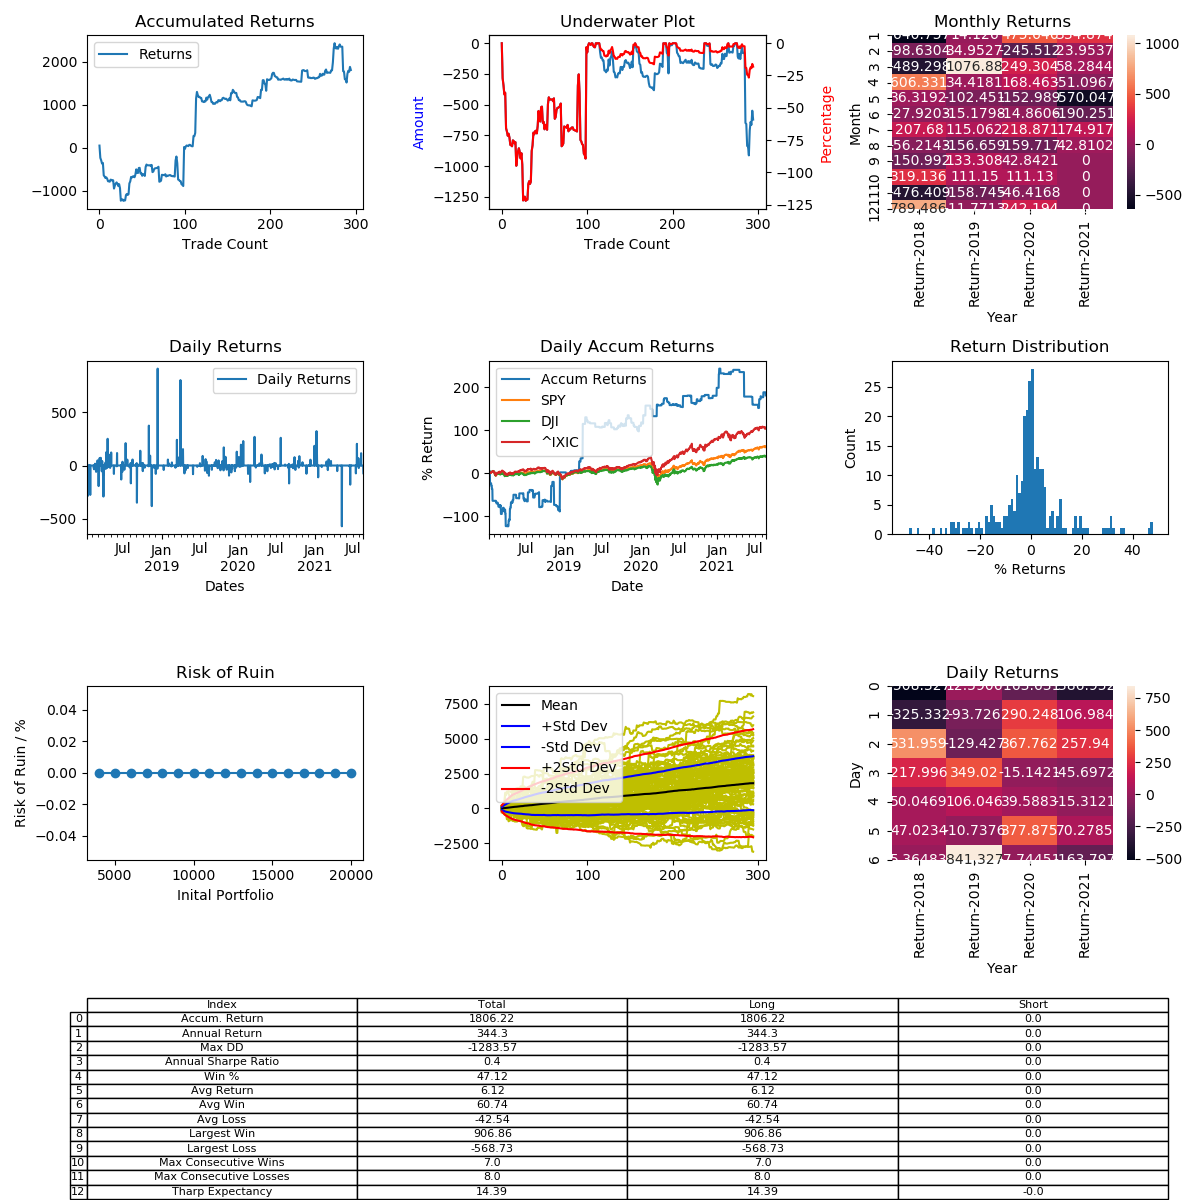

Data behind this chart, as committed beside it:
, Entry Time, Exit Time, Symbol, Direction, Entry, Exit
0, 2018-01-08 05:00:00, 2018-01-12 22:20:00, BCHUSD, LONG, 2475, 2602
1, 2018-01-13 02:40:00, 2018-01-18 17:40:00, BCHUSD, LONG, 2593, 1853
2, 2018-01-18 20:00:00, 2018-01-20 00:40:00, BCHUSD, LONG, 1879, 1773
3, 2018-01-22 03:20:00, 2018-01-23 03:40:00, BCHUSD, LONG, 1762, 1629
4, 2018-01-24 06:00:00, 2018-01-24 10:00:00, BCHUSD, LONG, 1599, 1622
5, 2018-01-24 19:40:00, 2018-02-02 19:40:00, BCHUSD, LONG, 1630, 1158
6, 2018-02-10 13:40:00, 2018-02-11 19:20:00, BCHUSD, LONG, 1286, 1252
7, 2018-02-12 10:40:00, 2018-02-13 18:20:00, BCHUSD, LONG, 1288, 1242
8, 2018-02-16 14:20:00, 2018-02-17 11:40:00, BCHUSD, LONG, 1495, 1520
9, 2018-02-19 19:00:00, 2018-02-20 22:20:00, BCHUSD, LONG, 1522, 1474
10, 2018-02-21 09:00:00, 2018-02-21 20:00:00, BCHUSD, LONG, 1377, 1296
11, 2018-02-25 20:00:00, 2018-02-25 20:40:00, BCHUSD, LONG, 1169, 1165
12, 2018-02-26 21:20:00, 2018-02-26 23:20:00, BCHUSD, LONG, 1257, 1247
13, 2018-02-28 15:00:00, 2018-03-02 03:40:00, BCHUSD, LONG, 1220, 1279
14, 2018-03-03 12:20:00, 2018-03-03 18:40:00, BCHUSD, LONG, 1284, 1276
15, 2018-03-03 22:40:00, 2018-03-04 05:20:00, BCHUSD, LONG, 1262, 1239
16, 2018-03-04 19:00:00, 2018-03-04 23:40:00, BCHUSD, LONG, 1268, 1280
17, 2018-03-05 13:40:00, 2018-03-09 01:20:00, BCHUSD, LONG, 1277, 1031
18, 2018-03-10 12:00:00, 2018-03-12 09:40:00, BCHUSD, LONG, 1051, 1125
19, 2018-03-15 04:20:00, 2018-03-15 09:20:00, BCHUSD, LONG, 888.6, 929.8
20, 2018-03-15 12:40:00, 2018-03-17 17:00:00, BCHUSD, LONG, 937.6, 962
21, 2018-03-19 15:20:00, 2018-03-19 17:40:00, BCHUSD, LONG, 984, 956
22, 2018-03-20 23:40:00, 2018-03-22 17:00:00, BCHUSD, LONG, 1062, 1004
23, 2018-03-23 02:40:00, 2018-03-24 20:40:00, BCHUSD, LONG, 970.9, 1012
24, 2018-03-26 08:20:00, 2018-03-28 04:20:00, BCHUSD, LONG, 970, 878.7
25, 2018-03-28 19:20:00, 2018-04-06 20:40:00, BCHUSD, LONG, 856.4, 607.6
26, 2018-04-07 14:00:00, 2018-04-08 08:00:00, BCHUSD, LONG, 628, 645.7
27, 2018-04-08 11:00:00, 2018-04-08 16:40:00, BCHUSD, LONG, 648.9, 650.2
28, 2018-04-08 21:00:00, 2018-04-09 22:40:00, BCHUSD, LONG, 651.1, 629.0
29, 2018-04-10 05:20:00, 2018-04-10 20:40:00, BCHUSD, LONG, 639.9, 649.2
30, 2018-04-11 02:00:00, 2018-04-11 12:40:00, BCHUSD, LONG, 652.0, 648.8
31, 2018-04-11 15:40:00, 2018-04-13 04:40:00, BCHUSD, LONG, 653.4, 735.6
32, 2018-04-13 05:20:00, 2018-04-15 07:40:00, BCHUSD, LONG, 735.6, 753.9
33, 2018-04-15 12:20:00, 2018-04-16 22:40:00, BCHUSD, LONG, 776.6, 759
34, 2018-04-17 03:40:00, 2018-04-17 10:40:00, BCHUSD, LONG, 762, 776.0
35, 2018-04-17 11:20:00, 2018-04-20 08:40:00, BCHUSD, LONG, 779.2, 974.2
36, 2018-04-20 16:00:00, 2018-04-22 00:20:00, BCHUSD, LONG, 1081, 1130
37, 2018-04-22 21:00:00, 2018-04-23 18:00:00, BCHUSD, LONG, 1239, 1368
38, 2018-04-23 20:20:00, 2018-04-25 03:00:00, BCHUSD, LONG, 1389, 1370
39, 2018-04-26 04:20:00, 2018-04-27 02:20:00, BCHUSD, LONG, 1368, 1403
40, 2018-04-29 01:00:00, 2018-04-30 00:00:00, BCHUSD, LONG, 1430, 1435
41, 2018-04-30 00:40:00, 2018-04-30 04:40:00, BCHUSD, LONG, 1435, 1403
42, 2018-04-30 15:20:00, 2018-05-04 05:20:00, BCHUSD, LONG, 1385, 1469
43, 2018-05-05 02:40:00, 2018-05-06 13:40:00, BCHUSD, LONG, 1524, 1710
44, 2018-05-17 04:00:00, 2018-05-18 09:20:00, BCHUSD, LONG, 1310, 1207
45, 2018-05-31 09:00:00, 2018-05-31 15:20:00, BCHUSD, LONG, 1012, 1005
46, 2018-06-01 05:00:00, 2018-06-09 22:20:00, BCHUSD, LONG, 988.5, 1104
47, 2018-06-21 00:00:00, 2018-06-21 06:40:00, BCHUSD, LONG, 891.7, 895.4
48, 2018-06-21 09:40:00, 2018-06-23 03:00:00, BCHUSD, LONG, 881.6, 766
49, 2018-06-23 15:40:00, 2018-06-23 20:40:00, BCHUSD, LONG, 749.0, 754.3
50, 2018-06-26 12:00:00, 2018-06-27 07:20:00, BCHUSD, LONG, 744.4, 699.3
51, 2018-06-27 18:20:00, 2018-07-06 01:20:00, BCHUSD, LONG, 707.5, 732.5
52, 2018-07-06 18:40:00, 2018-07-06 22:00:00, BCHUSD, LONG, 726, 726.5
53, 2018-07-06 23:00:00, 2018-07-11 20:00:00, BCHUSD, LONG, 726, 696.8
54, 2018-07-12 11:40:00, 2018-07-20 03:00:00, BCHUSD, LONG, 676, 817.6
55, 2018-07-21 02:20:00, 2018-07-30 16:40:00, BCHUSD, LONG, 763.1, 805.2
56, 2018-08-01 00:20:00, 2018-08-01 12:00:00, BCHUSD, LONG, 775, 761.5
57, 2018-08-02 03:40:00, 2018-08-02 06:00:00, BCHUSD, LONG, 763.6, 762.7
58, 2018-08-03 05:20:00, 2018-08-03 10:00:00, BCHUSD, LONG, 711.3, 711.7
59, 2018-08-03 18:20:00, 2018-08-03 23:40:00, BCHUSD, LONG, 724.6, 725
... 235 more rows
